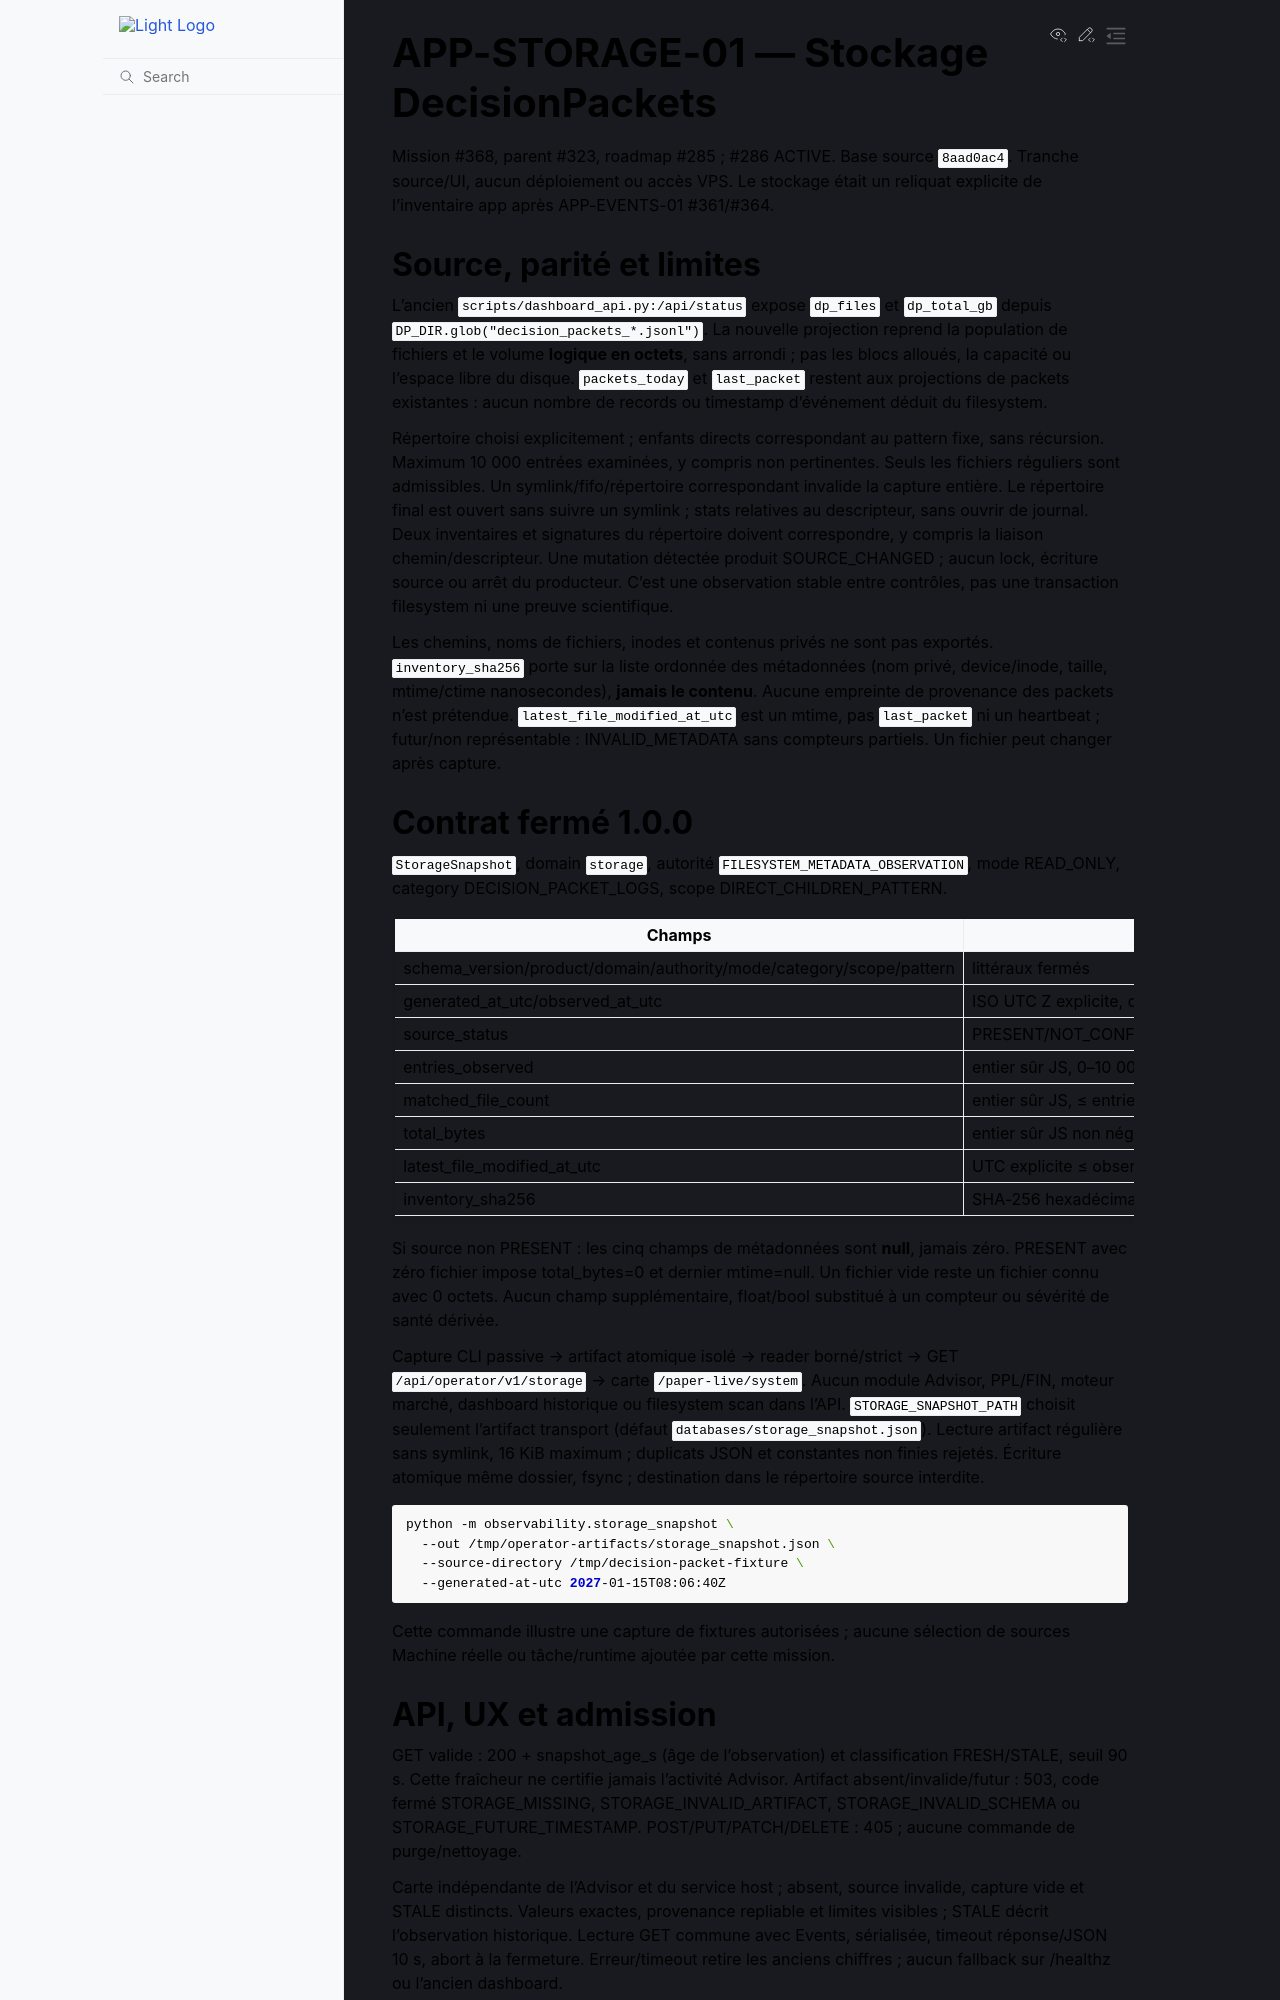

repository: 3a7i3/crypto-ia-terminal · page: contracts/APP_STORAGE_01_CONTRACT.html · generator: sphinx

# APP-STORAGE-01 — Stockage DecisionPackets

Mission #368, parent #323, roadmap #285 ; #286 ACTIVE. Base source `8aad0ac4`.
Tranche source/UI, aucun déploiement ou accès VPS. Le stockage était un reliquat
explicite de l’inventaire app après APP-EVENTS-01 #361/#364.

## Source, parité et limites

L’ancien `scripts/dashboard_api.py:/api/status` expose `dp_files` et
`dp_total_gb` depuis `DP_DIR.glob("decision_packets_*.jsonl")`. La nouvelle
projection reprend la population de fichiers et le volume **logique en octets**,
sans arrondi ; pas les blocs alloués, la capacité ou l’espace libre du disque.
`packets_today` et `last_packet` restent aux projections de packets existantes :
aucun nombre de records ou timestamp d’événement déduit du filesystem.

Répertoire choisi explicitement ; enfants directs correspondant au pattern
fixe, sans récursion. Maximum 10 000 entrées examinées, y compris non pertinentes.
Seuls les fichiers réguliers sont admissibles. Un symlink/fifo/répertoire
correspondant invalide la capture entière. Le répertoire final est ouvert sans
suivre un symlink ; stats relatives au descripteur, sans ouvrir de journal.
Deux inventaires et signatures du répertoire doivent correspondre, y compris
la liaison chemin/descripteur. Une mutation détectée produit SOURCE_CHANGED ;
aucun lock, écriture source ou arrêt du producteur. C’est une observation
stable entre contrôles, pas une transaction filesystem ni une preuve scientifique.

Les chemins, noms de fichiers, inodes et contenus privés ne sont pas exportés.
`inventory_sha256` porte sur la liste ordonnée des métadonnées (nom privé,
device/inode, taille, mtime/ctime nanosecondes), **jamais le contenu**. Aucune
empreinte de provenance des packets n’est prétendue. `latest_file_modified_at_utc`
est un mtime, pas `last_packet` ni un heartbeat ; futur/non représentable :
INVALID_METADATA sans compteurs partiels. Un fichier peut changer après capture.

## Contrat fermé 1.0.0

`StorageSnapshot`, domain `storage`, autorité `FILESYSTEM_METADATA_OBSERVATION`,
mode READ_ONLY, category DECISION_PACKET_LOGS, scope DIRECT_CHILDREN_PATTERN.

| Champs | Contrainte |
|---|---|
| schema_version/product/domain/authority/mode/category/scope/pattern | littéraux fermés |
| generated_at_utc/observed_at_utc | ISO UTC Z explicite, observation ≤ génération |
| source_status | PRESENT/NOT_CONFIGURED/MISSING/READ_ERROR/INVALID_PATH/OUTPUT_LIMIT/SOURCE_CHANGED/INVALID_METADATA |
| entries_observed | entier sûr JS, 0–10 000, toute entrée examinée |
| matched_file_count | entier sûr JS, ≤ entries_observed |
| total_bytes | entier sûr JS non négatif, volume logique exact |
| latest_file_modified_at_utc | UTC explicite ≤ observation, null seulement si aucun fichier |
| inventory_sha256 | SHA-256 hexadécimal 64 caractères |

Si source non PRESENT : les cinq champs de métadonnées sont **null**, jamais
zéro. PRESENT avec zéro fichier impose total_bytes=0 et dernier mtime=null.
Un fichier vide reste un fichier connu avec 0 octets. Aucun champ supplémentaire,
float/bool substitué à un compteur ou sévérité de santé dérivée.

Capture CLI passive → artifact atomique isolé → reader borné/strict → GET
`/api/operator/v1/storage` → carte `/paper-live/system`. Aucun module Advisor,
PPL/FIN, moteur marché, dashboard historique ou filesystem scan dans l’API.
`STORAGE_SNAPSHOT_PATH` choisit seulement l’artifact transport (défaut
`databases/storage_snapshot.json`). Lecture artifact régulière sans symlink,
16 KiB maximum ; duplicats JSON et constantes non finies rejetés. Écriture
atomique même dossier, fsync ; destination dans le répertoire source interdite.

```bash
python -m observability.storage_snapshot \
  --out /tmp/operator-artifacts/storage_snapshot.json \
  --source-directory /tmp/decision-packet-fixture \
  --generated-at-utc 2027-01-15T08:06:40Z
```

Cette commande illustre une capture de fixtures autorisées ; aucune sélection
de sources Machine réelle ou tâche/runtime ajoutée par cette mission.
